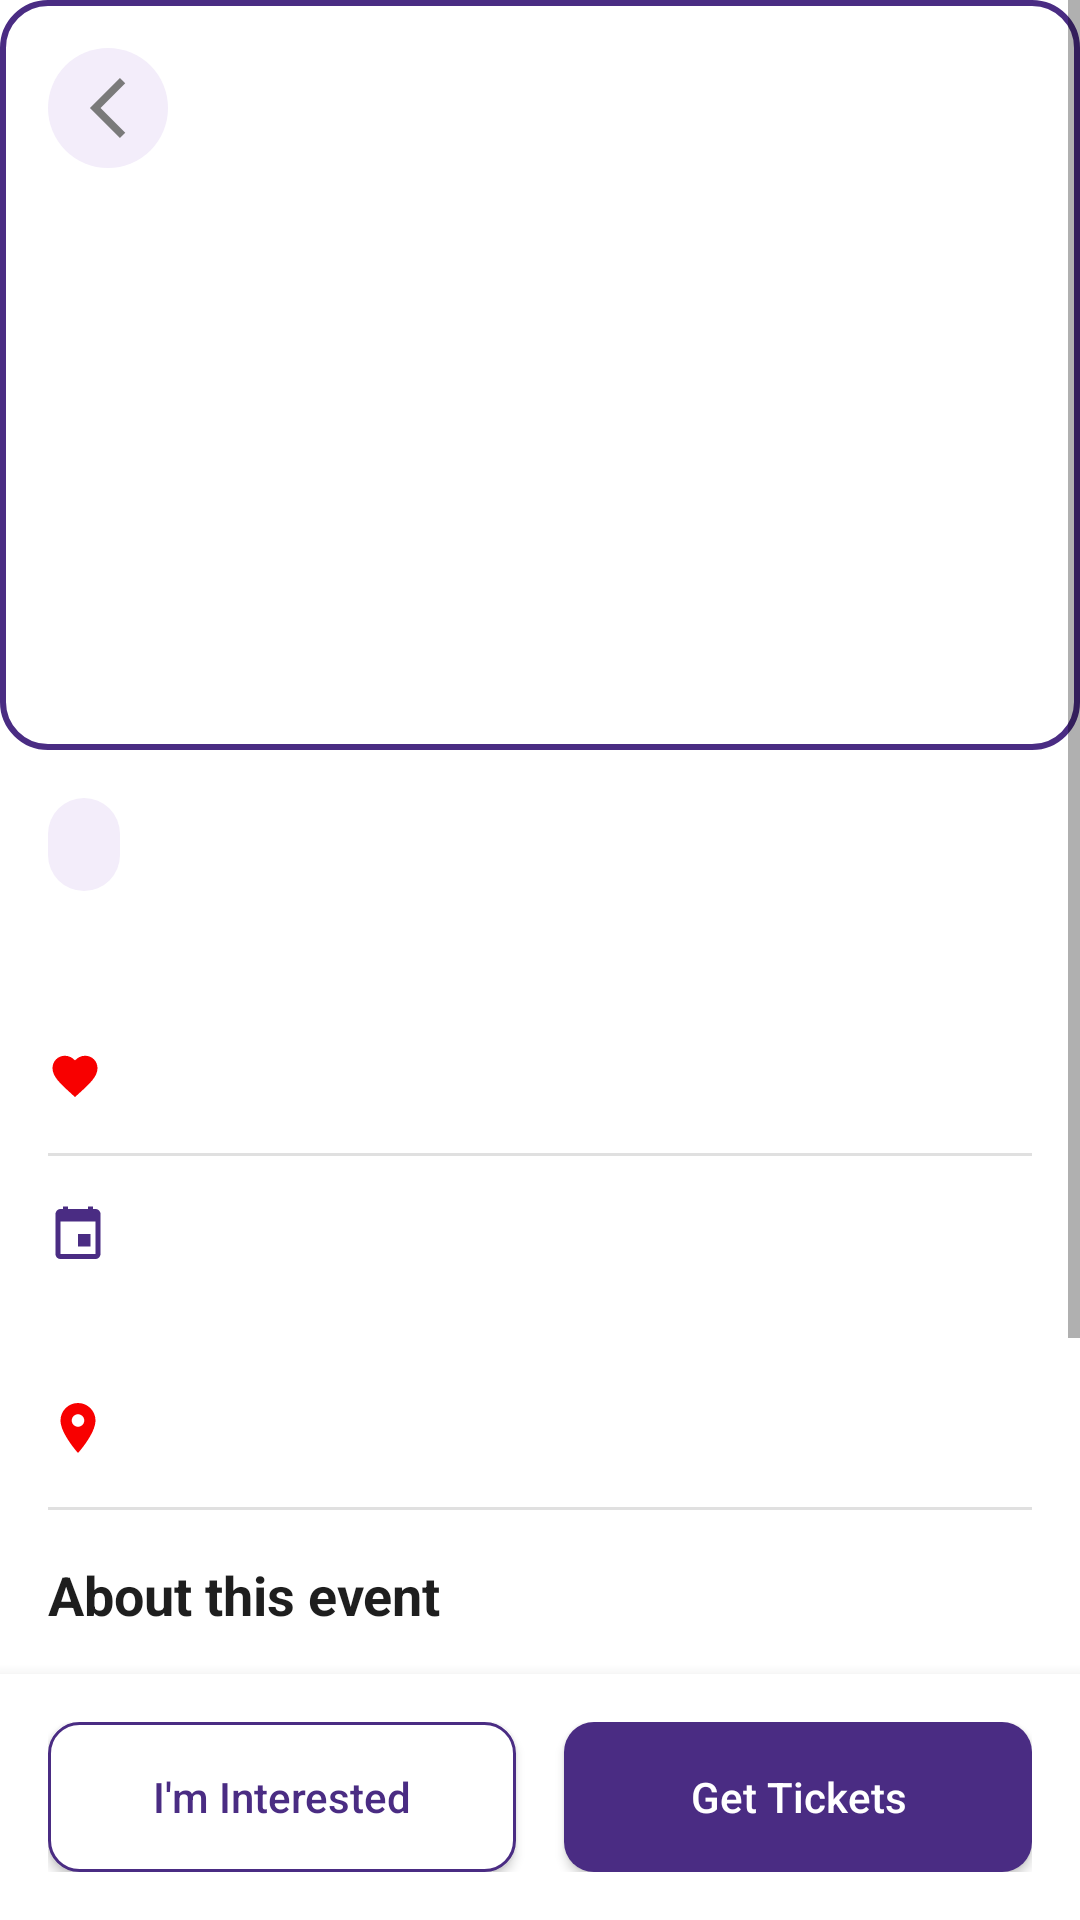

Here is an Android app screen rendered from its layout file. Give the layout XML and the strings, colors and styles it references.
<!-- AndroidManifest.xml: application theme Theme.SisonkeEvents -->
<!-- res/layout/event_details.xml -->
<?xml version="1.0" encoding="utf-8"?>
<RelativeLayout xmlns:android="http://schemas.android.com/apk/res/android"
    xmlns:tools="http://schemas.android.com/tools"
    android:layout_width="match_parent"
    android:layout_height="match_parent"
    android:background="@color/white">

    <ScrollView
        android:id="@+id/detailScrollView"
        android:layout_width="match_parent"
        android:layout_height="match_parent"
        android:layout_above="@id/bottomButtons"
        android:fillViewport="true">

        <LinearLayout
            android:layout_width="match_parent"
            android:layout_height="wrap_content"
            android:orientation="vertical">

            <FrameLayout
                android:layout_width="match_parent"
                android:layout_height="250dp">

                <ImageView
                    android:id="@+id/detailEventImage"
                    android:layout_width="match_parent"
                    android:layout_height="match_parent"
                    android:scaleType="centerCrop"
                    android:src="@drawable/discoverybackground"
                    android:contentDescription="@string/cd_event_image" />

                <ImageView
                    android:id="@+id/detailBackButton"
                    android:layout_width="40dp"
                    android:layout_height="40dp"
                    android:layout_margin="16dp"
                    android:padding="8dp"
                    android:src="@drawable/profile_arrow"
                    android:rotation="180"
                    android:background="@drawable/bg_chip_unselected"
                    android:contentDescription="@string/cd_back" />
            </FrameLayout>

            <LinearLayout
                android:layout_width="match_parent"
                android:layout_height="wrap_content"
                android:orientation="vertical"
                android:padding="16dp">

                <TextView
                    android:id="@+id/detailCategory"
                    android:layout_width="wrap_content"
                    android:layout_height="wrap_content"
                    android:background="@drawable/bg_chip_unselected"
                    android:paddingHorizontal="12dp"
                    android:paddingVertical="6dp"
                    android:textColor="@color/deep_purple"
                    android:textSize="14sp"
                    android:textStyle="bold"
                    tools:text="@string/category_music" />

                <TextView
                    android:id="@+id/detailTitle"
                    android:layout_width="match_parent"
                    android:layout_height="wrap_content"
                    android:layout_marginTop="12dp"
                    android:textColor="@color/dark_gray"
                    android:textSize="24sp"
                    android:textStyle="bold"
                    tools:text="Event Title" />

                <LinearLayout
                    android:layout_width="match_parent"
                    android:layout_height="wrap_content"
                    android:orientation="horizontal"
                    android:gravity="center_vertical"
                    android:layout_marginTop="8dp">

                    <ImageView
                        android:layout_width="18dp"
                        android:layout_height="18dp"
                        android:src="@drawable/ic_heart"
                        android:contentDescription="@string/cd_interested" />

                    <TextView
                        android:id="@+id/detailInterestedCount"
                        android:layout_width="wrap_content"
                        android:layout_height="wrap_content"
                        android:layout_marginStart="8dp"
                        android:textColor="@color/light_gray"
                        android:textSize="14sp"
                        tools:text="125 interested" />
                </LinearLayout>

                <View
                    android:layout_width="match_parent"
                    android:layout_height="1dp"
                    android:background="#E0E0E0"
                    android:layout_marginVertical="16dp" />

                <LinearLayout
                    android:layout_width="match_parent"
                    android:layout_height="wrap_content"
                    android:orientation="horizontal"
                    android:gravity="center_vertical"
                    android:layout_marginBottom="12dp">

                    <ImageView
                        android:layout_width="20dp"
                        android:layout_height="20dp"
                        android:src="@drawable/ic_calendar_small"
                        android:contentDescription="@string/cd_date" />

                    <TextView
                        android:id="@+id/detailDate"
                        android:layout_width="wrap_content"
                        android:layout_height="wrap_content"
                        android:layout_marginStart="12dp"
                        android:textColor="@color/dark_gray"
                        android:textSize="15sp"
                        tools:text="Wednesday, 12 Sept 2024" />
                </LinearLayout>

                <LinearLayout
                    android:layout_width="match_parent"
                    android:layout_height="wrap_content"
                    android:orientation="horizontal"
                    android:gravity="center_vertical"
                    android:layout_marginBottom="12dp">

                    <ImageView
                        android:layout_width="20dp"
                        android:layout_height="20dp"
                        android:src="@drawable/ic_clock"
                        android:contentDescription="@string/cd_time" />

                    <TextView
                        android:id="@+id/detailTime"
                        android:layout_width="wrap_content"
                        android:layout_height="wrap_content"
                        android:layout_marginStart="12dp"
                        android:textColor="@color/dark_gray"
                        android:textSize="15sp"
                        tools:text="19:00" />
                </LinearLayout>

                <LinearLayout
                    android:layout_width="match_parent"
                    android:layout_height="wrap_content"
                    android:orientation="horizontal"
                    android:gravity="center_vertical">

                    <ImageView
                        android:layout_width="20dp"
                        android:layout_height="20dp"
                        android:src="@drawable/ic_location"
                        android:contentDescription="@string/cd_location" />

                    <TextView
                        android:id="@+id/detailLocation"
                        android:layout_width="wrap_content"
                        android:layout_height="wrap_content"
                        android:layout_marginStart="12dp"
                        android:textColor="@color/dark_gray"
                        android:textSize="15sp"
                        tools:text="Pretoria, South Africa" />
                </LinearLayout>

                <View
                    android:layout_width="match_parent"
                    android:layout_height="1dp"
                    android:background="#E0E0E0"
                    android:layout_marginVertical="16dp" />

                <TextView
                    android:layout_width="match_parent"
                    android:layout_height="wrap_content"
                    android:text="@string/header_about_event"
                    android:textColor="@color/dark_gray"
                    android:textSize="18sp"
                    android:textStyle="bold" />

                <TextView
                    android:id="@+id/detailDescription"
                    android:layout_width="match_parent"
                    android:layout_height="wrap_content"
                    android:layout_marginTop="8dp"
                    android:textColor="@color/light_gray"
                    android:textSize="15sp"
                    android:lineSpacingMultiplier="1.2"
                    tools:text="Event description goes here..." />

                <View
                    android:layout_width="match_parent"
                    android:layout_height="1dp"
                    android:background="#E0E0E0"
                    android:layout_marginVertical="16dp" />

                <TextView
                    android:layout_width="match_parent"
                    android:layout_height="wrap_content"
                    android:text="@string/header_good_to_know"
                    android:textColor="@color/dark_gray"
                    android:textSize="18sp"
                    android:textStyle="bold" />

                <LinearLayout
                    android:layout_width="match_parent"
                    android:layout_height="wrap_content"
                    android:orientation="vertical"
                    android:layout_marginTop="8dp">

                    <TextView
                        android:id="@+id/detailAge"
                        android:layout_width="match_parent"
                        android:layout_height="wrap_content"
                        android:textColor="@color/light_gray"
                        android:textSize="15sp"
                        android:layout_marginBottom="4dp"
                        tools:text="• Age: All Ages" />

                    <TextView
                        android:id="@+id/detailParking"
                        android:layout_width="match_parent"
                        android:layout_height="wrap_content"
                        android:textColor="@color/light_gray"
                        android:textSize="15sp"
                        tools:text="• Parking: Available on-site" />
                </LinearLayout>

            </LinearLayout>
        </LinearLayout>
    </ScrollView>

    <LinearLayout
        android:id="@+id/bottomButtons"
        android:layout_width="match_parent"
        android:layout_height="wrap_content"
        android:orientation="horizontal"
        android:layout_alignParentBottom="true"
        android:padding="16dp"
        android:background="@color/white"
        android:elevation="8dp">

        <Button
            android:id="@+id/btnInterested"
            android:layout_width="0dp"
            android:layout_height="50dp"
            android:layout_weight="1"
            android:text="@string/btn_im_interested"
            android:textAllCaps="false"
            android:textColor="@color/deep_purple"
            android:background="@drawable/createbtn"
            android:layout_marginEnd="8dp" />

        <Button
            android:id="@+id/btnGetTickets"
            android:layout_width="0dp"
            android:layout_height="50dp"
            android:layout_weight="1"
            android:text="@string/btn_get_tickets"
            android:textAllCaps="false"
            android:textColor="@color/white"
            android:background="@drawable/loginbtn_background"
            android:layout_marginStart="8dp" />
    </LinearLayout>

</RelativeLayout>
<!-- resources referenced by this layout -->
<resources>
  <color name="dark_gray">#1E1E1E</color>
  <color name="deep_purple">#4A2C83</color>
  <color name="light_gray">#7A7A7A</color>
  <color name="white">#FFFFFFFF</color>
  <!-- drawable bg_chip_unselected (drawable) -->
  <?xml version="1.0" encoding="utf-8"?>
  <shape xmlns:android="http://schemas.android.com/apk/res/android"
      android:shape="rectangle">
      <solid android:color="#F3EDFA" /> 
      <corners android:radius="24dp" />
  </shape>
  <!-- drawable createbtn (drawable) -->
  <?xml version="1.0" encoding="utf-8"?>
  <shape xmlns:android="http://schemas.android.com/apk/res/android">
      <solid android:color="@color/white"/>
      <stroke android:width="1dp"
          android:color="@color/deep_purple"/>
      <corners android:radius="10dp"/>
  
  </shape>
  <!-- drawable discoverybackground (drawable) -->
  <?xml version="1.0" encoding="utf-8"?>
  <shape xmlns:android="http://schemas.android.com/apk/res/android"
      android:shape="rectangle">
  <solid android:color="@color/white" />
      <stroke android:color="@color/deep_purple"
          android:width="2dp"/>
      <corners android:radius="15dp"/>
  
  </shape>
  <!-- drawable ic_calendar_small (drawable) -->
  <vector xmlns:android="http://schemas.android.com/apk/res/android"
      android:width="24dp"
      android:height="24dp"
      android:viewportWidth="24"
      android:viewportHeight="24"
      android:tint="@color/deep_purple">
      <path
          android:fillColor="@android:color/white"
          android:pathData="M17,12h-5v5h5v-5zM16,1V2H8V1H6V2H5C3.89,2 3.01,2.9 3.01,4L3,20c0,1.1 0.89,2 2,2h14c1.1,0 2,-0.9 2,-2V4c0,-1.1 -0.9,-2 -2,-2h-1V1h-2zM19,20H5V7h14v13z"/>
  </vector>
  <!-- drawable ic_location (drawable) -->
  <vector xmlns:android="http://schemas.android.com/apk/res/android"
      android:width="24dp"
      android:height="24dp"
      android:viewportWidth="24"
      android:viewportHeight="24"
      android:tint="@color/red">
      <path
          android:fillColor="@android:color/white"
          android:pathData="M12,2C8.13,2 5,5.13 5,9c0,5.25 7,13 7,13s7,-7.75 7,-13c0,-3.87 -3.13,-7 -7,-7zM12,11.5c-1.38,0 -2.5,-1.12 -2.5,-2.5s1.12,-2.5 2.5,-2.5 2.5,1.12 2.5,2.5 -1.12,2.5 -2.5,2.5z"/>
  </vector>
  <!-- drawable loginbtn_background (drawable) -->
  <?xml version="1.0" encoding="utf-8"?>
  <shape xmlns:android="http://schemas.android.com/apk/res/android">
  <corners android:radius="10dp" />
      <solid android:color="@color/deep_purple"/>
  </shape>
  <!-- drawable profile_arrow (drawable) -->
  <vector xmlns:android="http://schemas.android.com/apk/res/android" android:autoMirrored="true" android:height="24dp" android:tint="@color/light_gray" android:viewportHeight="960" android:viewportWidth="960" android:width="24dp">
        
      <path android:fillColor="@android:color/white" android:pathData="M321,880L250,809L579,480L250,151L321,80L721,480L321,880Z"/>
      
  </vector>
  <string name="btn_get_tickets">Get Tickets</string>
  <string name="btn_im_interested">I\'m Interested</string>
  <string name="category_music">Music</string>
  <string name="cd_back">Back</string>
  <string name="cd_date">Date</string>
  <string name="cd_event_image">Event image</string>
  <string name="cd_interested">Interested</string>
  <string name="cd_location">Location</string>
  <string name="cd_time">Time</string>
  <string name="header_about_event">About this event</string>
  <string name="header_good_to_know">Good to know</string>
  <style name="Theme.SisonkeEvents" parent="android:Theme.Material.Light.NoActionBar" />
  <color name="red">#F80000</color>
</resources>
